Labelled photos from "dataset", an image-classification folder in cameronlgreen/cockatoo_project. The possible labels are: cockatoo, galah, king parrot, kookaburra, lorikeet, magpie, miner bird, rosella.

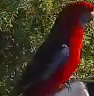
Label: rosella

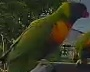
Label: lorikeet

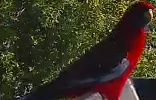
Label: rosella

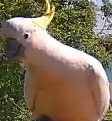
Label: cockatoo

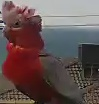
Label: galah

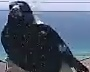
Label: magpie
